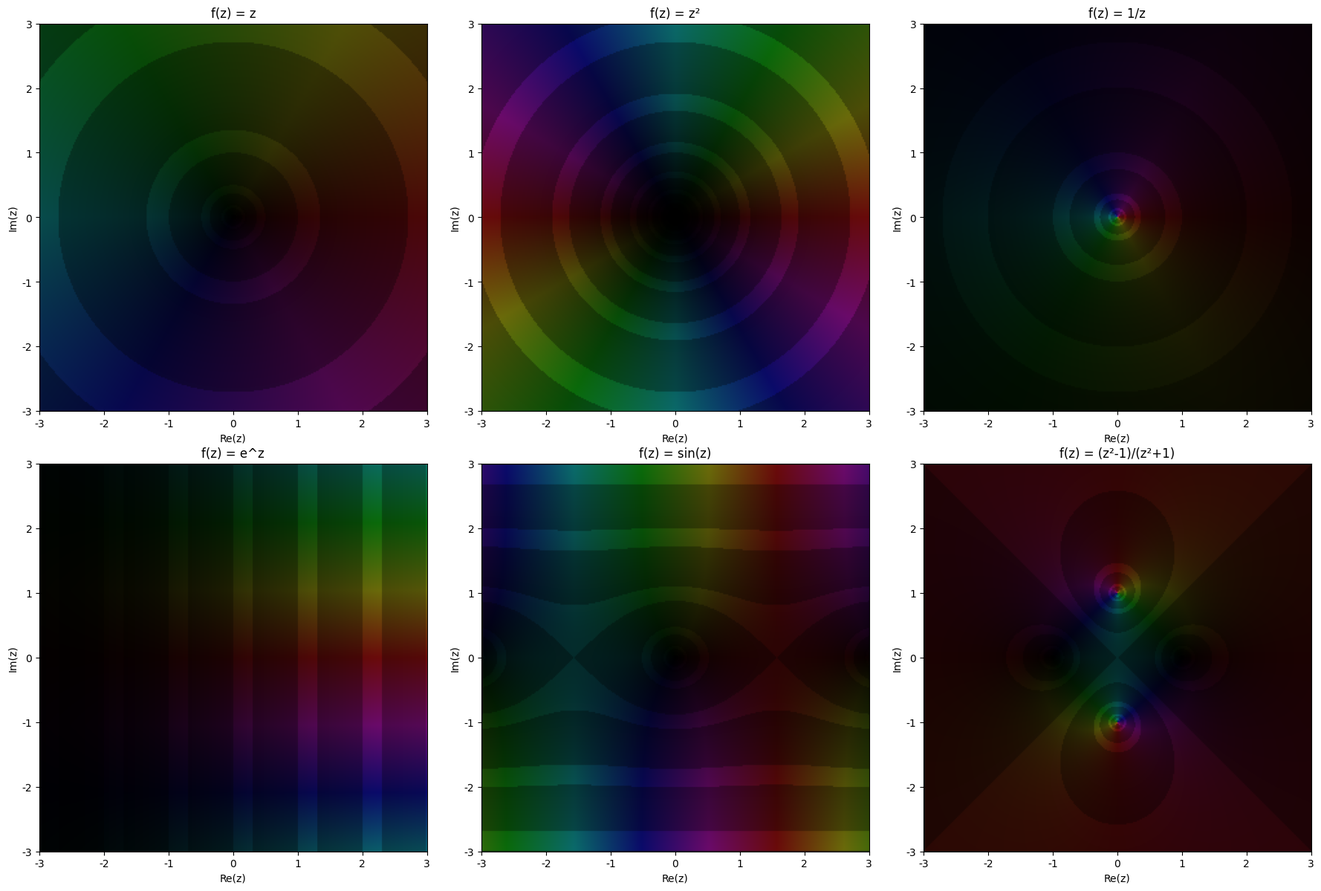

This chart was generated by the following Python code:
import math
"""
复分析：解析函数、柯西定理与留数
================================
数学概念：复函数 / 解析函数 / 柯西积分定理 / 留数定理 / 定义域着色 / 保形映射
应用领域：信号处理 / 量子力学 / 流体力学 / 电磁学 / 数论
核心思想：复函数 f(z) 在解析区域有极其优美的性质——柯西定理说闭合路径积分为 0，
         留数定理说闭合积分 = 2πi × Σ留数。
  解析性：满足 Cauchy-Riemann 方程 ∂u/∂x = ∂v/∂y, ∂u/∂y = -∂v/∂x
  柯西定理：∮_C f(z)dz = 0（C 在解析区域内）
  柯西公式：f(z₀) = (1/2πi) ∮_C f(z)/(z-z₀) dz
  留数定理：∮_C f(z)dz = 2πi Σ Res(f, zₖ)
  定义域着色：用颜色编码复数值（色相=辐角，亮度=模）
运行方式：python "16-复分析_解析函数与留数.py"
依赖：numpy, matplotlib
"""

import numpy as np
import matplotlib.pyplot as plt
from matplotlib.colors import hsv_to_rgb

plt.rcParams["font.sans-serif"] = ["Noto Sans SC", "Microsoft YaHei", "SimHei", "WenQuanYi Zen Hei", "DejaVu Sans"]
plt.rcParams["axes.unicode_minus"] = False


# ============ 1. 定义域着色（Domain Coloring）============

def domain_coloring(f, xmin=-3, xmax=3, ymin=-3, ymax=3, N=400):
    """定义域着色可视化复函数。
    色相 = arg(f(z))（辐角）
    亮度 = |f(z)| 的对数压缩（避免无穷大/零处的问题）
    """
    x = np.linspace(xmin, xmax, N)
    y = np.linspace(ymin, ymax, N)
    X, Y = np.meshgrid(x, y)
    Z = X + 1j * Y

    W = f(Z)  # 复函数值

    # 辐角 → 色相 [0, 1]
    hue = (np.angle(W) / (2 * np.pi)) % 1.0

    # 模 → 亮度（对数压缩 + 等值线）
    magnitude = np.abs(W)
    value = 1.0 - 1.0 / (1.0 + 0.3 * np.log(magnitude + 1))
    # 添加模的等值线
    value *= 0.7 + 0.3 * (np.log(magnitude + 1e-10) % 1.0 < 0.3)

    saturation = np.ones_like(hue) * 0.9

    hsv = np.stack([hue, saturation, value], axis=-1)
    rgb = hsv_to_rgb(hsv)
    return X, Y, rgb


# ============ 2. 留数计算 ============

def residue_simple_pole(f_coeff, z0):
    """计算一阶极点的留数：Res(f, z0) = lim_{z→z0} (z-z0)f(z)
    对于 f(z) = g(z) / (z - z0)，Res = g(z0)
    """
    return f_coeff(z0)


def numerical_contour_integral(f, z0, r, n=1000):
    """数值计算圆路径积分 ∮ f(z)dz，路径为以 z0 为心半径 r 的圆。
    用于验证柯西定理和留数定理。
    """
    theta = np.linspace(0, 2 * np.pi, n, endpoint=False)
    dtheta = 2 * np.pi / n
    z = z0 + r * np.exp(1j * theta)
    dz = 1j * r * np.exp(1j * theta) * dtheta
    integral = np.sum(f(z) * dz)
    return integral


# ============ 3. 实验 ============

def main():
    print("=" * 60)
    print("实验 1：定义域着色——看复函数的「面孔」")
    print("=" * 60)

    # 定义几个经典复函数
    functions = {
        'f(z) = z': lambda z: z,
        'f(z) = z²': lambda z: z**2,
        'f(z) = 1/z': lambda z: 1.0 / (z + 1e-30),
        'f(z) = e^z': lambda z: np.exp(z),
        'f(z) = sin(z)': lambda z: np.sin(z),
        'f(z) = (z²-1)/(z²+1)': lambda z: (z**2 - 1) / (z**2 + 1 + 1e-30),
    }

    print("定义域着色编码：")
    print("  色相 = arg(f(z))（辐角）—— 红色=正实轴方向")
    print("  亮度 = |f(z)|（模）—— 亮=大，暗=小")
    print("\n关键特征：")
    print("  零点：所有颜色汇聚的点（色相环绕一次）")
    print("  极点：所有颜色汇聚但方向相反（色相逆环绕）")

    print("\n" + "=" * 60)
    print("实验 2：柯西积分定理验证")
    print("=" * 60)

    # f(z) = z² 在 z=0 附近解析
    # 柯西定理：∮ z² dz = 0（任意闭合路径）

    f_analytic = lambda z: z**2
    z0, r = 0, 1.0
    integral_analytic = numerical_contour_integral(f_analytic, z0, r)

    print(f"f(z) = z² 在以 z₀={z0}, r={r} 的圆路径上积分：")
    print(f"  ∮ z² dz = {integral_analytic:.6f}")
    print(f"  理论值 = 0（柯西定理）{'✓' if abs(integral_analytic) < 0.01 else '✗'}")

    # f(z) = 1/z 有极点（非解析）
    f_pole = lambda z: 1.0 / (z + 1e-30)
    integral_pole = numerical_contour_integral(f_pole, z0, r)

    print(f"\nf(z) = 1/z 在以 z₀={z0}, r={r} 的圆路径上积分（包围极点）：")
    print(f"  ∮ (1/z) dz = {integral_pole:.6f}")
    print(f"  理论值 = 2πi = {2j * np.pi:.6f}")
    print(f"  匹配 {'✓' if abs(integral_pole - 2j*np.pi) < 0.1 else '✗'}")
    print(f"  留数 Res(1/z, 0) = 1")

    print("\n" + "=" * 60)
    print("实验 3：留数定理——计算实积分的利器")
    print("=" * 60)

    # 计算 I = ∫_{-∞}^{∞} dx / (1 + x²)
    # 解析延拓 f(z) = 1/(1+z²) = 1/((z-i)(z+i))
    # 上半平面极点 z = i，留数 Res = 1/(2i)
    # I = 2πi × Res = 2πi × 1/(2i) = π

    print("计算 I = ∫_{-∞}^{∞} dx / (1 + x²)")
    print("\n步骤：")
    print("  1. 解析延拓 f(z) = 1/(1+z²) = 1/((z+i)(z-i))")
    print("  2. 上半平面极点：z = i")
    print("  3. 留数 Res(f, i) = lim_{z→i} (z-i)f(z) = 1/(2i)")
    print("  4. I = 2πi × 1/(2i) = π")

    # 数值验证
    x_real = np.linspace(-100, 100, 100000)
    I_numerical = np.trapz(1.0 / (1 + x_real**2), x_real)
    print(f"\n数值验证：∫dx/(1+x²) ≈ {I_numerical:.6f}")
    print(f"理论值 π = {np.pi:.6f}")
    print(f"误差 = {abs(I_numerical - np.pi):.2e}")

    print("\n[解读] 留数定理把实积分变成代数运算——这是复分析的威力。")
    print("       很多物理问题（电磁场/量子散射/流体）都靠留数定理求解。")

    print("\n" + "=" * 60)
    print("实验 4：解析函数的性质——幂级数展开")
    print("=" * 60)

    print("解析函数的惊人性质：知道一点的信息 = 知道全域信息")
    print()
    print("f(z) = e^z 的泰勒展开（在 z₀=0）：")
    for n in range(7):
        coeff = 1.0 / math.factorial(n) if hasattr(np, 'math') else 1.0 / math.factorial(n)
        term = f"z^{n}/{n}!" if n > 0 else "1"
        print(f"  n={n}: {term} = {1.0/math.factorial(n):.6f}")

    # 数值验证 e^z 的泰勒级数
    z_test = 0.5
    taylor_sum = sum(z_test**n / math.factorial(n) for n in range(20))
    exact = np.exp(z_test)
    print(f"\n在 z={z_test} 处：")
    print(f"  泰勒级数（20项）= {taylor_sum:.10f}")
    print(f"  e^z 精确值     = {exact:.10f}")
    print(f"  误差 = {abs(taylor_sum - exact):.2e}")

    # ============ 4. 可视化 ============
    fig, axes = plt.subplots(2, 3, figsize=(18, 12))

    for idx, (name, f) in enumerate(functions.items()):
        ax = axes[idx // 3, idx % 3]
        X, Y, rgb = domain_coloring(f, N=300)
        ax.imshow(rgb, extent=[-3, 3, -3, 3], origin='lower')
        ax.set_title(name, fontsize=12)
        ax.set_xlabel('Re(z)')
        ax.set_ylabel('Im(z)')

    plt.tight_layout()
    plt.savefig("16-复分析_结果.png", dpi=120)
    print(f"\n[结果] 图像已保存: 16-复分析_结果.png")

    print("\n" + "=" * 60)
    print("[总结]")
    print("=" * 60)
    print("1. 定义域着色：色相=辐角，亮度=模 → 一眼看穿复函数")
    print("2. 零点=颜色汇聚（正环绕）；极点=颜色汇聚（逆环绕）")
    print("3. 柯西定理：解析区域内闭合积分为 0（拓扑性质）")
    print("4. 留数定理：闭合积分 = 2πi × Σ留数（计算实积分的利器）")
    print("5. 解析函数：一点信息 → 全域信息（泰勒级数无限收敛半径）")
    print("\n[解读] 复分析被誉为'数学中最完美的理论'——")
    print("       柯西定理的拓扑性、留数定理的计算力、")
    print("       解析函数的刚性（local→global），三位一体。")
    print("       黎曼猜想本质上就是关于复函数零点位置的命题。")


if __name__ == "__main__":
    main()
